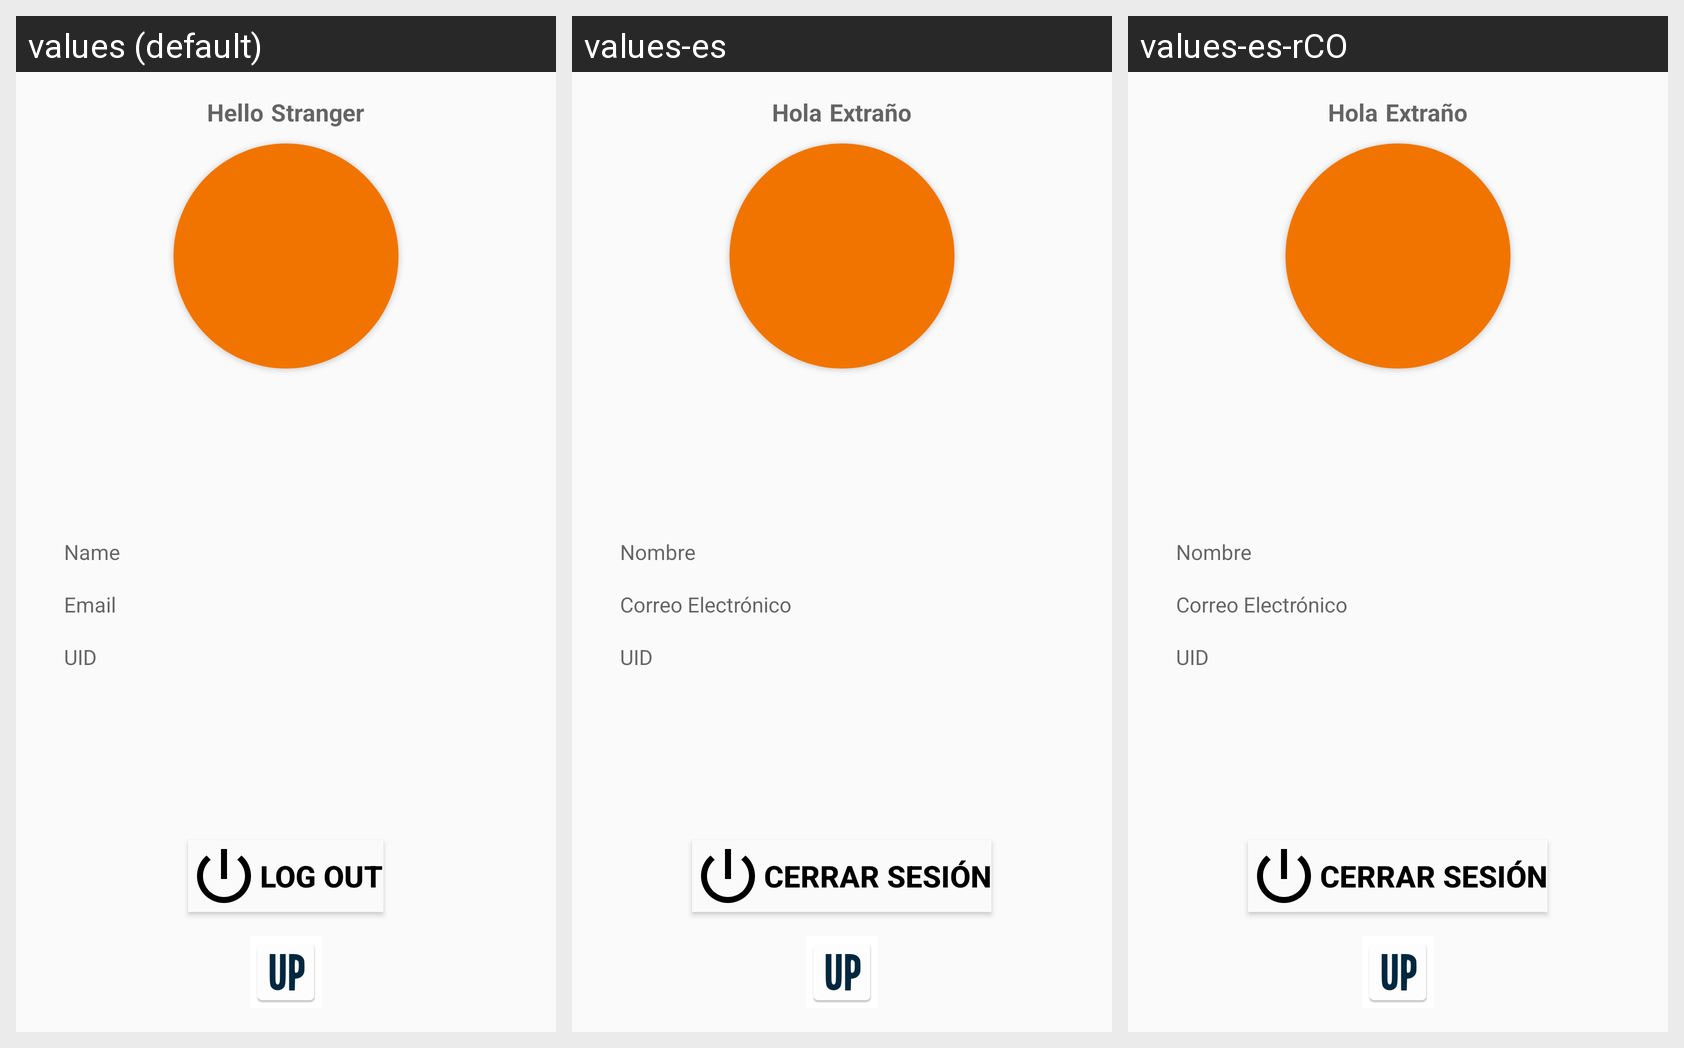

The Android screen above is rendered under several locales of the same app. Produce the string resources it draws, with the default and per-locale values.
Android screen res/layout/fragment_account.xml rendered under 3 locales, left to right: values (default), values-es, values-es-rCO. Device: Nexus 5 (rendered at 1080×1920; each locale shown at half size, 540×960, under a caption strip naming it); theme AppTheme.
Strings drawn on this screen, with the default value and each locale's value (text and hints the layout hard-codes, and strings that could not be matched under every locale, appear in the picture but are not listed):

txt_hello
  values: Hello
  values-es: Hola
  values-es-rCO: Hola  [from values-es]

txt_stranger
  values: Stranger
  values-es: Extraño
  values-es-rCO: Extraño  [from values-es]

input_name
  values: Name
  values-es: Nombre
  values-es-rCO: Nombre

input_email
  values: Email
  values-es: Correo Electrónico
  values-es-rCO: Correo Electrónico

input_uid
  values: UID
  values-es: UID
  values-es-rCO: UID  [from values-es]

logout
  values: Log Out
  values-es: Cerrar Sesión
  values-es-rCO: Cerrar Sesión
